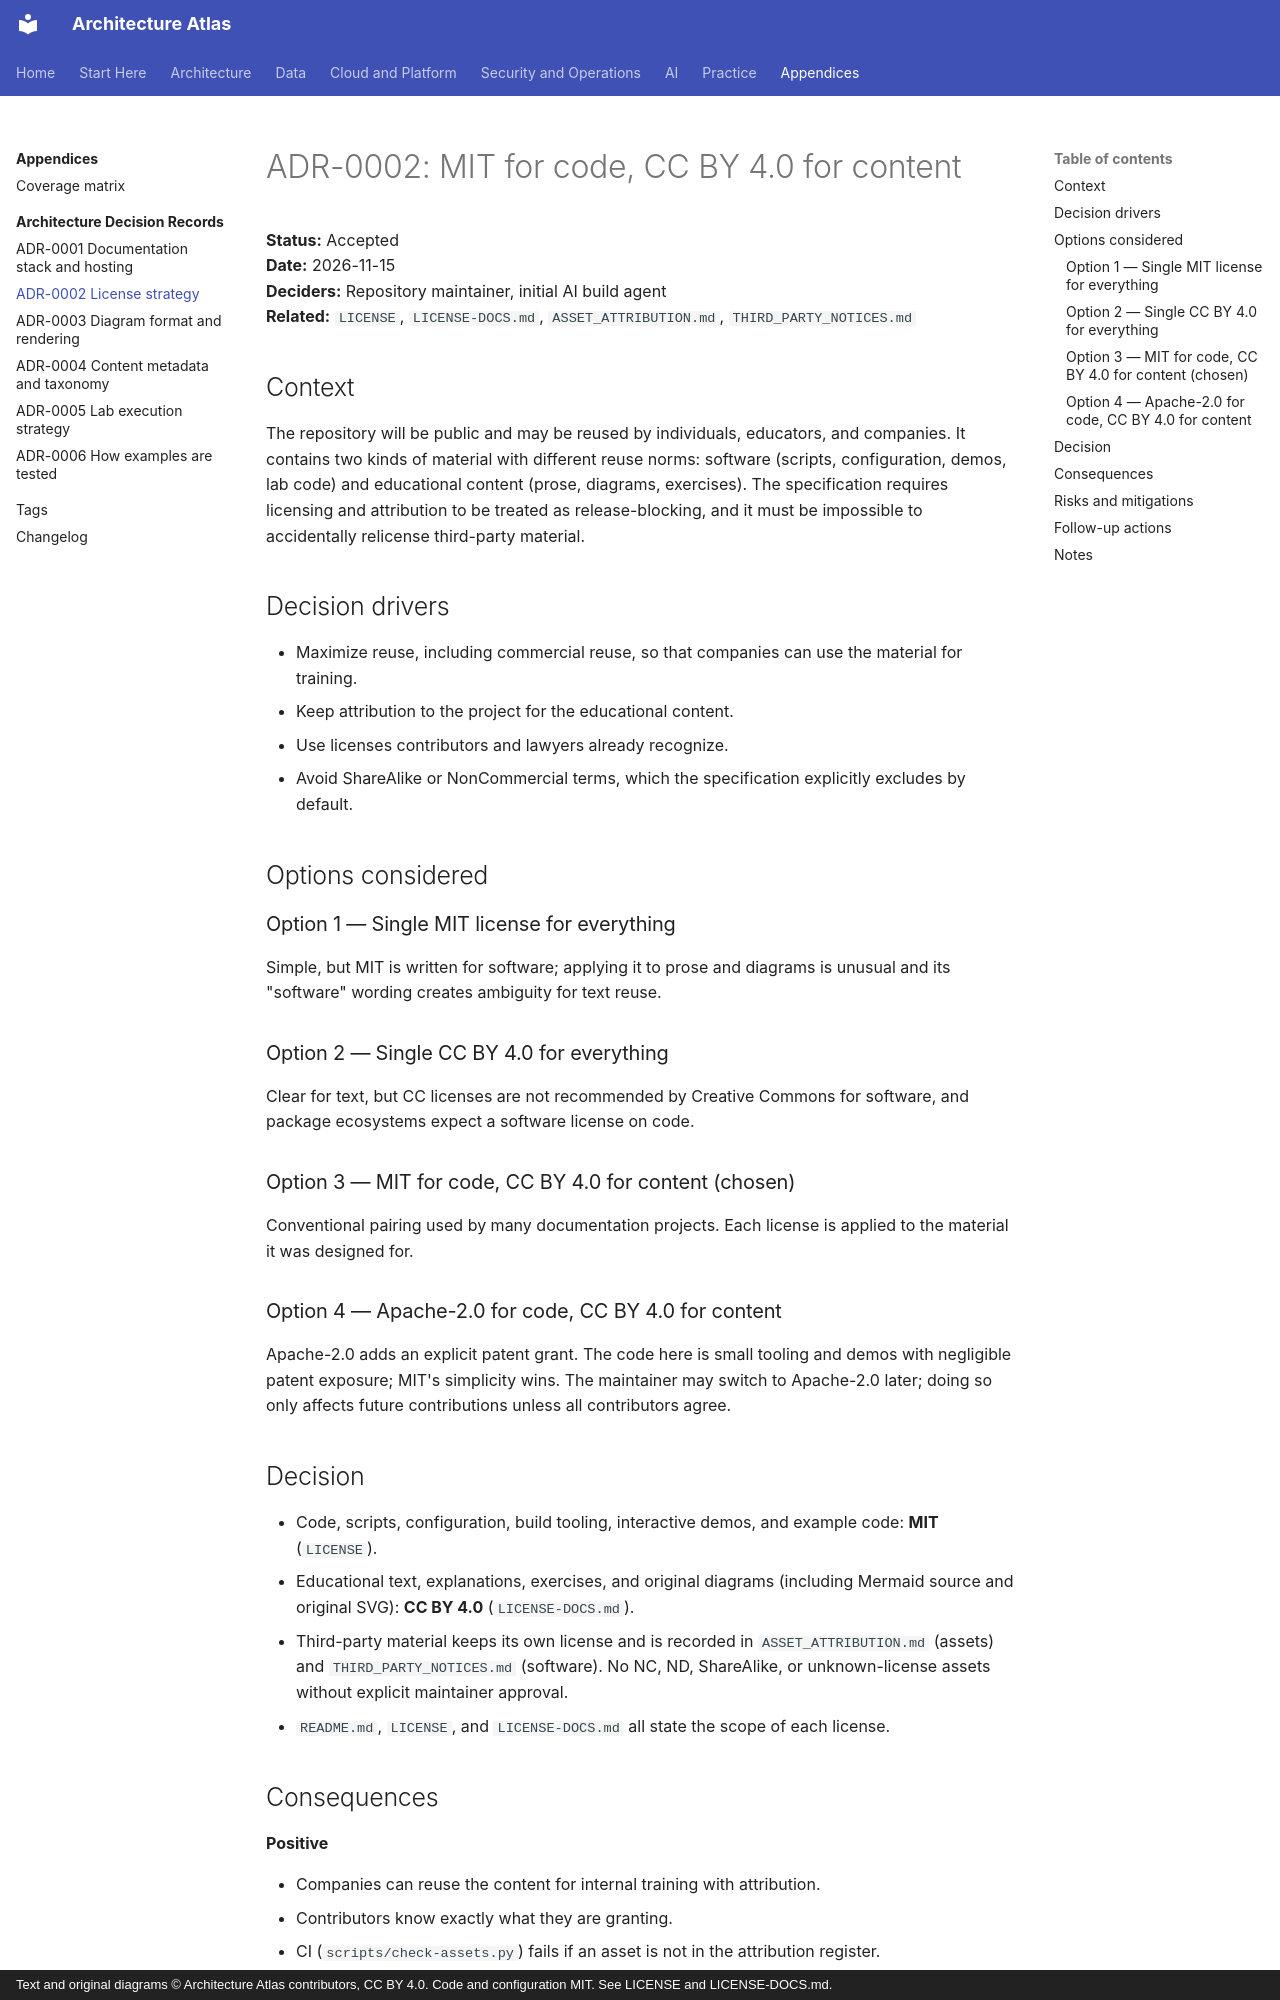

repository: vinay9354/architecture-atlas · page: appendices/adr/adr-0002-license-strategy/index.html · generator: mkdocs · copyright: Text and original diagrams © Architecture Atlas contributors, CC BY 4.0. Code and configuration MIT. See LICENSE and LICENSE-DOCS.md.

---
title: "ADR-0002: License strategy"
description: "MIT for code and configuration, CC BY 4.0 for educational content and original diagrams."
---

# ADR-0002: MIT for code, CC BY 4.0 for content

**Status:** Accepted  
**Date:** 2026-11-15  
**Deciders:** Repository maintainer, initial AI build agent  
**Related:** `LICENSE`, `LICENSE-DOCS.md`, `ASSET_ATTRIBUTION.md`, `THIRD_PARTY_NOTICES.md`

## Context

The repository will be public and may be reused by individuals, educators, and companies. It contains
two kinds of material with different reuse norms: software (scripts, configuration, demos, lab code)
and educational content (prose, diagrams, exercises). The specification requires licensing and
attribution to be treated as release-blocking, and it must be impossible to accidentally relicense
third-party material.

## Decision drivers

- Maximize reuse, including commercial reuse, so that companies can use the material for training.
- Keep attribution to the project for the educational content.
- Use licenses contributors and lawyers already recognize.
- Avoid ShareAlike or NonCommercial terms, which the specification explicitly excludes by default.

## Options considered

### Option 1 — Single MIT license for everything

Simple, but MIT is written for software; applying it to prose and diagrams is unusual and its
"software" wording creates ambiguity for text reuse.

### Option 2 — Single CC BY 4.0 for everything

Clear for text, but CC licenses are not recommended by Creative Commons for software, and package
ecosystems expect a software license on code.

### Option 3 — MIT for code, CC BY 4.0 for content (chosen)

Conventional pairing used by many documentation projects. Each license is applied to the material it
was designed for.

### Option 4 — Apache-2.0 for code, CC BY 4.0 for content

Apache-2.0 adds an explicit patent grant. The code here is small tooling and demos with negligible
patent exposure; MIT's simplicity wins. The maintainer may switch to Apache-2.0 later; doing so only
affects future contributions unless all contributors agree.

## Decision

- Code, scripts, configuration, build tooling, interactive demos, and example code: **MIT**
  (`LICENSE`).
- Educational text, explanations, exercises, and original diagrams (including Mermaid source and
  original SVG): **CC BY 4.0** (`LICENSE-DOCS.md`).
- Third-party material keeps its own license and is recorded in `ASSET_ATTRIBUTION.md` (assets) and
  `THIRD_PARTY_NOTICES.md` (software). No NC, ND, ShareAlike, or unknown-license assets without
  explicit maintainer approval.
- `README.md`, `LICENSE`, and `LICENSE-DOCS.md` all state the scope of each license.
